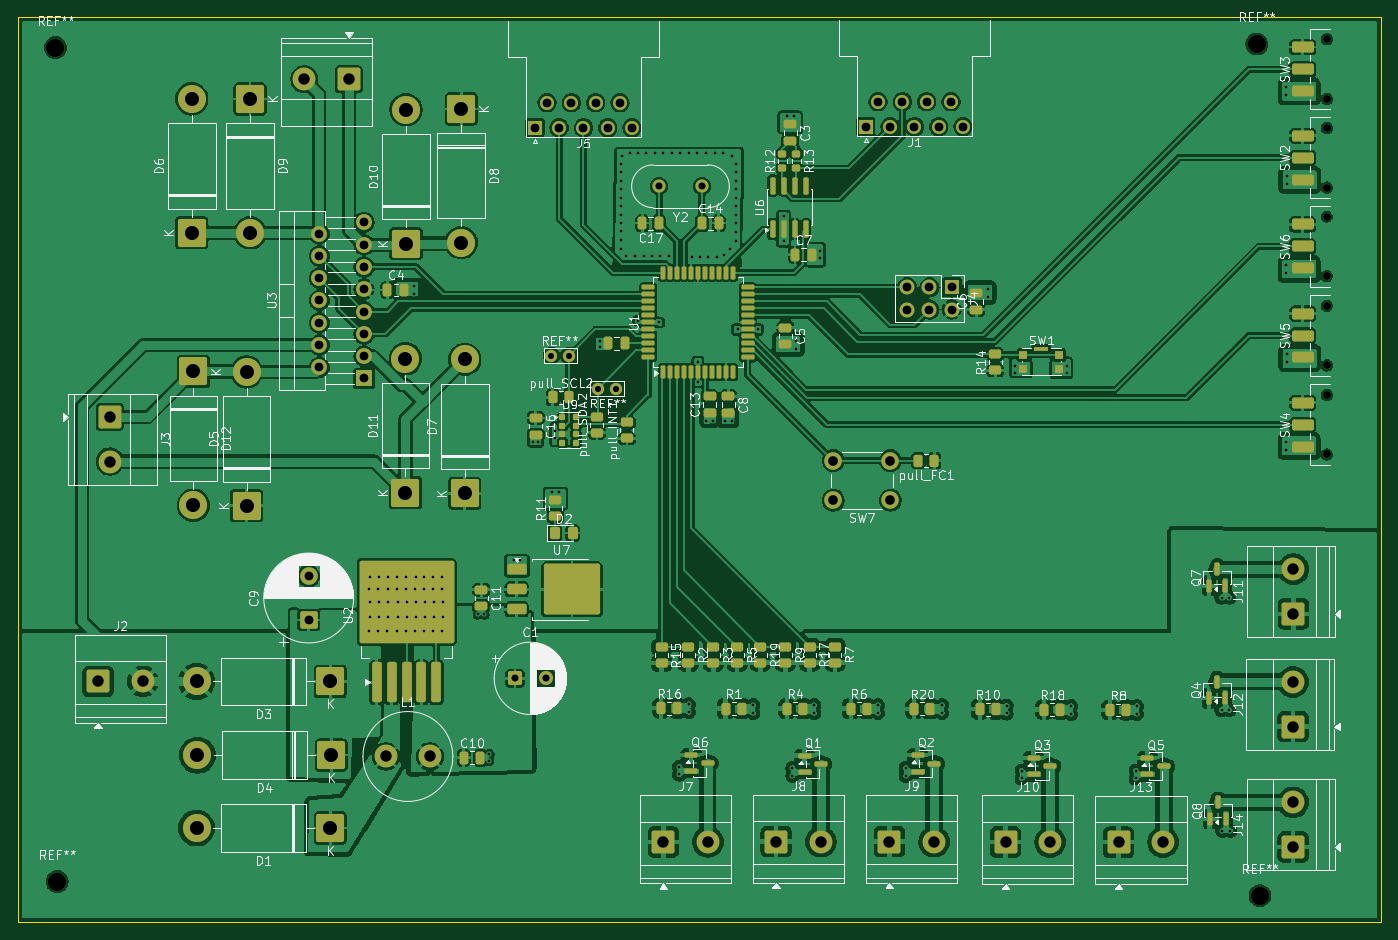
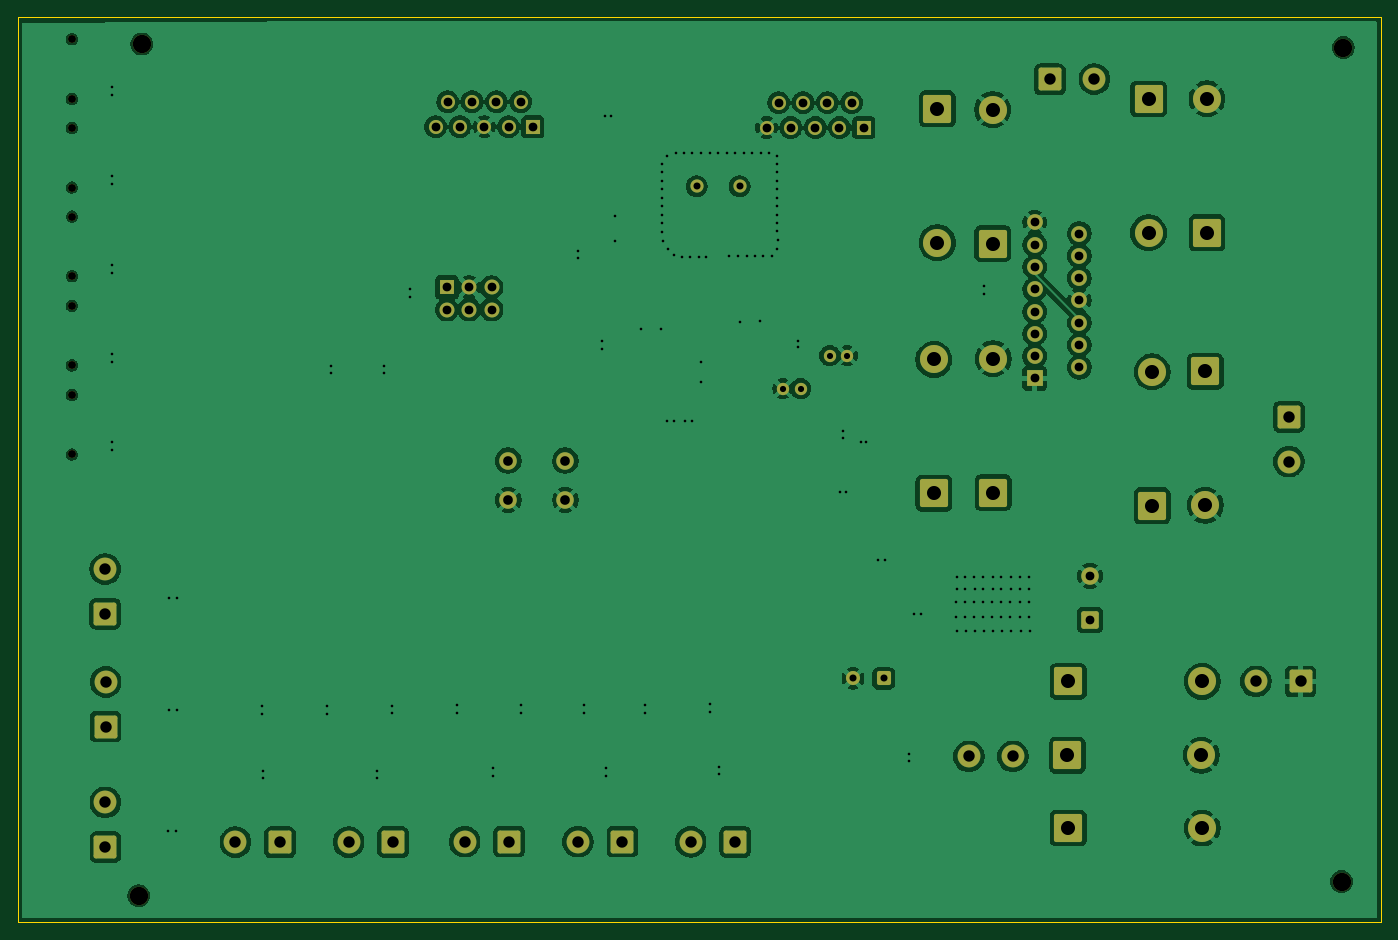
Circuit board: 11 layer files. Board 155.3 x 103.2 mm.
- bottom_copper: Grup_D_Llums-B_Cu.gbr (198755 bytes)
- bottom_mask: Grup_D_Llums-B_Mask.gbr (6179 bytes)
- paste: Grup_D_Llums-B_Paste.gbr (461 bytes)
- bottom_silk: Grup_D_Llums-B_Silkscreen.gbr (462 bytes)
- outline: Grup_D_Llums-Edge_Cuts.gbr (615 bytes)
- top_copper: Grup_D_Llums-F_Cu.gbr (539523 bytes)
- top_mask: Grup_D_Llums-F_Mask.gbr (14614 bytes)
- paste: Grup_D_Llums-F_Paste.gbr (9644 bytes)
- top_silk: Grup_D_Llums-F_Silkscreen.gbr (178709 bytes)
- drill: Grup_D_Llums-NPTH.drl (604 bytes)
- drill: Grup_D_Llums-PTH.drl (4819 bytes)

=== bottom_copper: Grup_D_Llums-B_Cu.gbr (198755 bytes, source omitted) ===
=== bottom_mask: Grup_D_Llums-B_Mask.gbr (6179 bytes, source omitted) ===
=== paste: Grup_D_Llums-B_Paste.gbr ===
%TF.GenerationSoftware,KiCad,Pcbnew,9.0.7*%
%TF.CreationDate,2026-04-28T18:36:11+02:00*%
%TF.ProjectId,Grup_D_Llums,47727570-5f44-45f4-9c6c-756d732e6b69,28/04/2026*%
%TF.SameCoordinates,Original*%
%TF.FileFunction,Paste,Bot*%
%TF.FilePolarity,Positive*%
%FSLAX46Y46*%
G04 Gerber Fmt 4.6, Leading zero omitted, Abs format (unit mm)*
G04 Created by KiCad (PCBNEW 9.0.7) date 2026-04-28 18:36:11*
%MOMM*%
%LPD*%
G01*
G04 APERTURE LIST*
G04 APERTURE END LIST*
M02*

=== bottom_silk: Grup_D_Llums-B_Silkscreen.gbr ===
%TF.GenerationSoftware,KiCad,Pcbnew,9.0.7*%
%TF.CreationDate,2026-04-28T18:36:11+02:00*%
%TF.ProjectId,Grup_D_Llums,47727570-5f44-45f4-9c6c-756d732e6b69,28/04/2026*%
%TF.SameCoordinates,Original*%
%TF.FileFunction,Legend,Bot*%
%TF.FilePolarity,Positive*%
%FSLAX46Y46*%
G04 Gerber Fmt 4.6, Leading zero omitted, Abs format (unit mm)*
G04 Created by KiCad (PCBNEW 9.0.7) date 2026-04-28 18:36:11*
%MOMM*%
%LPD*%
G01*
G04 APERTURE LIST*
G04 APERTURE END LIST*
M02*

=== outline: Grup_D_Llums-Edge_Cuts.gbr ===
%TF.GenerationSoftware,KiCad,Pcbnew,9.0.7*%
%TF.CreationDate,2026-04-28T18:36:11+02:00*%
%TF.ProjectId,Grup_D_Llums,47727570-5f44-45f4-9c6c-756d732e6b69,28/04/2026*%
%TF.SameCoordinates,Original*%
%TF.FileFunction,Profile,NP*%
%FSLAX46Y46*%
G04 Gerber Fmt 4.6, Leading zero omitted, Abs format (unit mm)*
G04 Created by KiCad (PCBNEW 9.0.7) date 2026-04-28 18:36:11*
%MOMM*%
%LPD*%
G01*
G04 APERTURE LIST*
%TA.AperFunction,Profile*%
%ADD10C,0.050000*%
%TD*%
G04 APERTURE END LIST*
D10*
X45900000Y-42600000D02*
X201200000Y-42600000D01*
X201200000Y-145750000D01*
X45900000Y-145750000D01*
X45900000Y-42600000D01*
M02*

=== top_copper: Grup_D_Llums-F_Cu.gbr (539523 bytes, source omitted) ===
=== top_mask: Grup_D_Llums-F_Mask.gbr (14614 bytes, source omitted) ===
=== paste: Grup_D_Llums-F_Paste.gbr (9644 bytes, source omitted) ===
=== top_silk: Grup_D_Llums-F_Silkscreen.gbr (178709 bytes, source omitted) ===
=== drill: Grup_D_Llums-NPTH.drl ===
M48
; DRILL file {KiCad 9.0.7} date 2026-04-28T18:36:34+0200
; FORMAT={-:-/ absolute / metric / decimal}
; #@! TF.CreationDate,2026-04-28T18:36:34+02:00
; #@! TF.GenerationSoftware,Kicad,Pcbnew,9.0.7
; #@! TF.FileFunction,NonPlated,1,2,NPTH
FMAT,2
METRIC
; #@! TA.AperFunction,NonPlated,NPTH,ComponentDrill
T1C0.900
; #@! TA.AperFunction,NonPlated,NPTH,ComponentDrill
T2C2.100
%
G90
G05
T1
X195.0Y-65.35
X195.0Y-72.15
X195.025Y-45.15
X195.025Y-51.95
X195.025Y-55.25
X195.025Y-62.05
X195.025Y-75.5
X195.025Y-82.3
X195.025Y-85.65
X195.025Y-92.45
T2
X50.2Y-46.1
X50.4Y-141.1
X187.05Y-45.7
X187.4Y-142.7
M30

=== drill: Grup_D_Llums-PTH.drl ===
M48
; DRILL file {KiCad 9.0.7} date 2026-04-28T18:36:34+0200
; FORMAT={-:-/ absolute / metric / decimal}
; #@! TF.CreationDate,2026-04-28T18:36:34+02:00
; #@! TF.GenerationSoftware,Kicad,Pcbnew,9.0.7
; #@! TF.FileFunction,Plated,1,2,PTH
FMAT,2
METRIC
; #@! TA.AperFunction,Plated,PTH,ViaDrill
T1C0.300
; #@! TA.AperFunction,Plated,PTH,ComponentDrill
T2C0.700
; #@! TA.AperFunction,Plated,PTH,ComponentDrill
T3C0.800
; #@! TA.AperFunction,Plated,PTH,ComponentDrill
T4C1.000
; #@! TA.AperFunction,Plated,PTH,ComponentDrill
T5C1.100
; #@! TA.AperFunction,Plated,PTH,ComponentDrill
T6C1.300
; #@! TA.AperFunction,Plated,PTH,ComponentDrill
T7C1.600
%
G90
G05
T1
X85.92Y-112.58
X85.97Y-107.76
X85.98Y-106.37
X86.04Y-109.22
X86.04Y-110.98
X86.95Y-112.59
X87.0Y-107.77
X87.01Y-106.38
X87.07Y-109.23
X87.07Y-110.99
X88.01Y-112.59
X88.06Y-107.77
X88.07Y-106.38
X88.13Y-109.23
X88.13Y-110.99
X89.08Y-112.59
X89.13Y-107.77
X89.14Y-106.38
X89.2Y-109.23
X89.2Y-110.99
X90.09Y-112.58
X90.14Y-107.76
X90.15Y-106.37
X90.21Y-109.22
X90.21Y-110.98
X91.1Y-73.3
X91.1Y-74.2
X91.16Y-112.58
X91.21Y-107.76
X91.22Y-106.37
X91.28Y-109.22
X91.28Y-110.98
X92.15Y-112.59
X92.2Y-107.77
X92.21Y-106.38
X92.27Y-109.23
X92.27Y-110.99
X93.19Y-112.59
X93.24Y-107.77
X93.25Y-106.38
X93.31Y-109.23
X93.31Y-110.99
X94.19Y-112.6
X94.24Y-107.78
X94.25Y-106.39
X94.31Y-109.24
X94.31Y-111.0
X98.314Y-110.675
X99.064Y-110.675
X99.61Y-127.37
X99.62Y-126.59
X102.416Y-104.415
X103.166Y-104.415
X104.55Y-91.08
X105.15Y-91.08
X106.81Y-96.77
X107.13Y-89.77
X107.13Y-90.52
X107.56Y-96.77
X112.25Y-79.5
X112.25Y-80.25
X114.63Y-68.01
X114.65Y-59.35
X114.65Y-60.3
X114.65Y-61.25
X114.65Y-62.25
X114.65Y-63.2
X114.65Y-64.15
X114.65Y-65.15
X114.65Y-66.1
X114.65Y-67.05
X114.66Y-69.06
X114.75Y-58.5
X115.25Y-69.83
X115.6Y-58.15
X116.25Y-69.83
X116.55Y-58.15
X116.61Y-77.24
X117.21Y-69.83
X117.5Y-58.15
X118.16Y-69.83
X118.5Y-58.15
X118.9Y-77.4
X119.11Y-69.83
X119.45Y-58.15
X120.11Y-69.83
X120.4Y-58.15
X121.25Y-128.0
X121.25Y-128.9
X121.4Y-58.15
X122.35Y-58.15
X122.35Y-120.9
X122.35Y-121.8
X122.75Y-70.0
X123.3Y-58.15
X123.37Y-84.19
X123.41Y-81.95
X123.62Y-70.01
X124.35Y-58.15
X124.36Y-88.6
X124.57Y-70.01
X125.14Y-88.61
X125.3Y-58.15
X125.52Y-70.01
X126.25Y-58.15
X126.4Y-69.72
X126.48Y-88.64
X127.06Y-69.07
X127.25Y-58.41
X127.26Y-88.65
X127.71Y-68.19
X127.75Y-59.35
X127.75Y-60.3
X127.75Y-61.25
X127.75Y-62.25
X127.75Y-63.2
X127.75Y-64.15
X127.75Y-65.15
X127.75Y-66.1
X127.76Y-67.14
X127.92Y-78.18
X129.7Y-121.0
X129.7Y-121.9
X130.19Y-78.17
X133.15Y-68.19
X133.17Y-65.3
X133.55Y-53.92
X134.15Y-128.15
X134.15Y-129.05
X134.3Y-53.92
X134.6Y-79.5
X134.6Y-80.4
X136.65Y-121.0
X136.65Y-121.9
X137.32Y-69.33
X137.32Y-70.08
X143.9Y-121.0
X143.9Y-121.9
X147.05Y-128.15
X147.05Y-129.05
X151.2Y-121.0
X151.2Y-121.9
X156.45Y-73.6
X156.45Y-74.5
X158.55Y-121.05
X158.55Y-121.95
X159.5Y-82.38
X159.5Y-83.13
X160.25Y-128.45
X160.25Y-129.35
X165.48Y-82.4
X165.48Y-83.15
X165.9Y-121.1
X165.9Y-122.0
X173.25Y-128.45
X173.25Y-129.35
X173.4Y-121.1
X173.4Y-122.0
X183.022Y-108.765
X183.022Y-121.565
X183.123Y-135.315
X183.922Y-108.765
X183.922Y-121.565
X184.022Y-135.315
X190.4Y-50.6
X190.4Y-51.5
X190.4Y-70.85
X190.4Y-71.75
X190.4Y-91.0
X190.4Y-91.9
X190.45Y-60.7
X190.45Y-61.6
X190.45Y-81.0
X190.45Y-81.9
T2
X106.7Y-81.18
X108.7Y-81.18
X112.02Y-84.94
X114.02Y-84.94
T3
X102.55Y-117.95
X106.05Y-117.95
X118.96Y-61.9
X123.84Y-61.9
T4
X79.05Y-106.3
X79.05Y-111.3
X80.271Y-67.281
X80.271Y-69.821
X80.271Y-72.361
X80.271Y-74.901
X80.271Y-77.441
X80.271Y-79.981
X80.271Y-82.521
X85.351Y-66.011
X85.351Y-68.551
X85.351Y-71.091
X85.351Y-73.631
X85.351Y-76.171
X85.351Y-78.711
X85.351Y-81.251
X85.351Y-83.791
X104.81Y-55.215
X106.195Y-52.375
X107.58Y-55.215
X108.965Y-52.375
X110.35Y-55.215
X111.735Y-52.375
X113.12Y-55.215
X114.505Y-52.375
X115.89Y-55.215
X142.51Y-55.115
X143.895Y-52.275
X145.28Y-55.115
X146.665Y-52.275
X147.21Y-73.4
X147.21Y-75.94
X148.05Y-55.115
X149.435Y-52.275
X149.75Y-73.4
X149.75Y-75.94
X150.82Y-55.115
X152.205Y-52.275
X152.29Y-73.4
X152.29Y-75.94
X153.59Y-55.115
T5
X138.8Y-93.15
X138.8Y-97.65
X145.3Y-93.15
X145.3Y-97.65
T6
X55.07Y-118.3
X56.403Y-88.171
X56.403Y-93.251
X60.15Y-118.3
X78.546Y-49.716
X83.626Y-49.716
X87.85Y-126.85
X92.85Y-126.85
X119.455Y-136.572
X124.535Y-136.572
X132.305Y-136.55
X137.385Y-136.55
X145.2Y-136.55
X150.28Y-136.55
X158.42Y-136.6
X163.5Y-136.6
X171.305Y-136.623
X176.385Y-136.623
X191.172Y-118.365
X191.172Y-123.445
X191.195Y-132.08
X191.195Y-137.16
X191.222Y-105.515
X191.222Y-110.595
T7
X65.726Y-51.946
X65.726Y-67.186
X65.926Y-82.996
X65.926Y-98.236
X66.28Y-118.3
X66.28Y-135.0
X66.38Y-126.7
X71.976Y-83.046
X71.976Y-98.286
X72.381Y-51.961
X72.381Y-67.201
X81.52Y-118.3
X81.52Y-135.0
X81.62Y-126.7
X90.076Y-81.546
X90.076Y-96.786
X90.131Y-53.181
X90.131Y-68.421
X96.431Y-53.081
X96.431Y-68.321
X96.831Y-81.631
X96.831Y-96.871
M30
